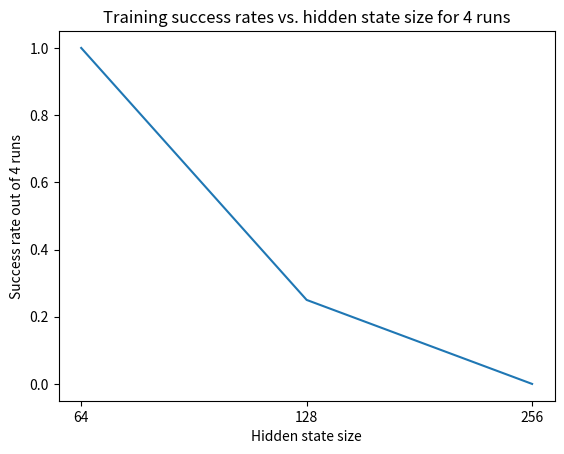

Generate this figure with matplotlib:
import matplotlib.pyplot as plt
import numpy as np

hidden_state_sizes = np.array(['64', '128', '256'])
success_rates = np.array([1, 0.25, 0])

plt.plot(hidden_state_sizes, success_rates)
plt.title('Training success rates vs. hidden state size for 4 runs')
plt.xlabel('Hidden state size')
plt.ylabel('Success rate out of 4 runs')
plt.show()